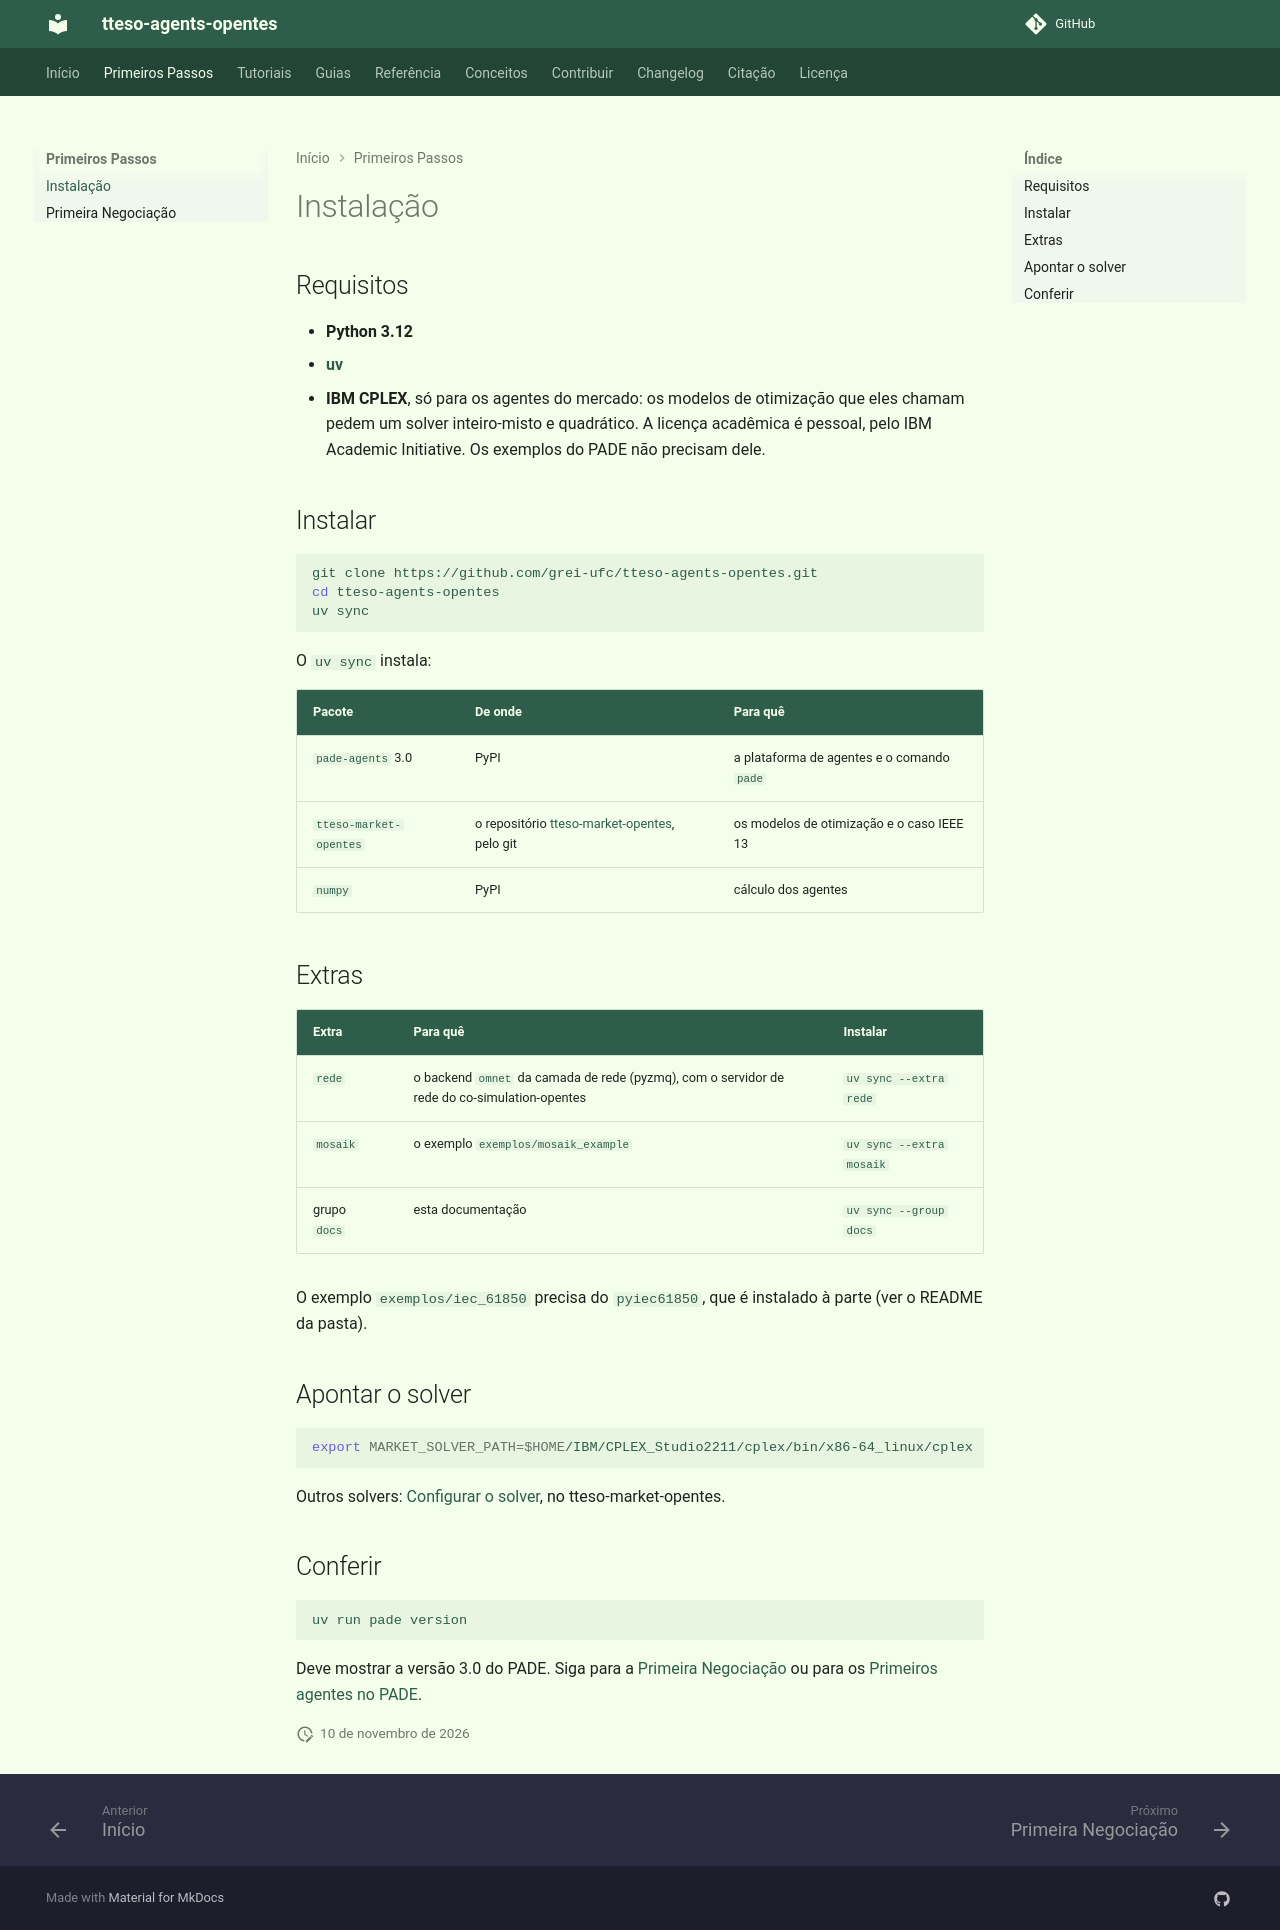

repository: grei-ufc/tteso-agents-opentes · page: getting-started/installation/index.html · generator: mkdocs

# Instalação

## Requisitos

- **Python 3.12**
- **[uv](https://github.com/astral-sh/uv)**
- **IBM CPLEX**, só para os agentes do mercado: os modelos de otimização que eles
  chamam pedem um solver inteiro-misto e quadrático. A licença acadêmica é
  pessoal, pelo IBM Academic Initiative. Os exemplos do PADE não precisam dele.

## Instalar

```bash
git clone https://github.com/grei-ufc/tteso-agents-opentes.git
cd tteso-agents-opentes
uv sync
```

O `uv sync` instala:

| Pacote | De onde | Para quê |
|---|---|---|
| `pade-agents` 3.0 | PyPI | a plataforma de agentes e o comando `pade` |
| `tteso-market-opentes` | o repositório [tteso-market-opentes](https://github.com/grei-ufc/tteso-market-opentes), pelo git | os modelos de otimização e o caso IEEE 13 |
| `numpy` | PyPI | cálculo dos agentes |

## Extras

| Extra | Para quê | Instalar |
|---|---|---|
| `rede` | o backend `omnet` da camada de rede (pyzmq), com o servidor de rede do co-simulation-opentes | `uv sync --extra rede` |
| `mosaik` | o exemplo `exemplos/mosaik_example` | `uv sync --extra mosaik` |
| grupo `docs` | esta documentação | `uv sync --group docs` |

O exemplo `exemplos/iec_61850` precisa do `pyiec61850`, que é instalado à parte
(ver o README da pasta).

## Apontar o solver

```bash
export MARKET_SOLVER_PATH=$HOME/IBM/CPLEX_Studio2211/cplex/bin/x86-64_linux/cplex
```

Outros solvers: [Configurar o solver](https://grei-ufc.github.io/tteso-market-opentes/how-to-guides/configure-solver/),
no tteso-market-opentes.

## Conferir

```bash
uv run pade version
```

Deve mostrar a versão 3.0 do PADE. Siga para a
[Primeira Negociação](first-negotiation.md) ou para os
[Primeiros agentes no PADE](../tutorials/first-pade-agents.md).
